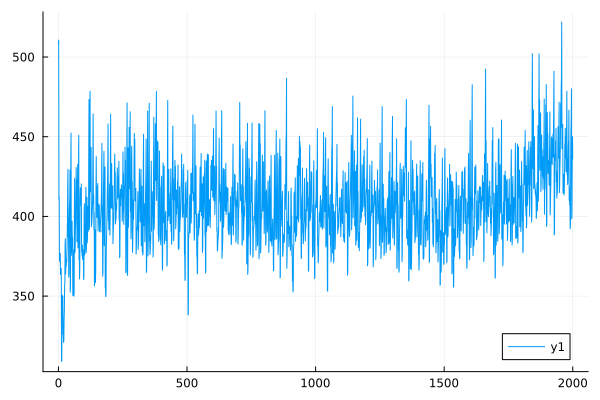

Data behind this chart, as committed beside it:
0	508.197173597793076804412064977878946766…
1	510.626835106100554071430289969165086783…
2	410.134897516500530147705183356580703896…
3	412.660263237164258641453198414969736395…
4	371.914804200998444437028584968094507083…
5	376.230357727445064976599994494235009812…
6	371.829552795664867835996654625610031982…
7	376.813266635119169023899552267920423533…
8	363.537198671067190829329353266287940124…
9	364.984933104397418473241181135054802884…
10	364.599344801729993137579030423051383568…
11	367.255826436359473294948391473078361884…
12	309.263685541993262989353593311424089233…
13	309.000472955868540497431831575567820351…
14	346.228033908280115285431671614501498687…
15	350.531372278456216988392853433897145353…
16	344.130411920697622300947707447716528885…
17	349.989682907084514376300699999738530678…
18	326.024306312118945942183777733970384952…
19	327.541161301870376834686098409953381324…
20	320.960572529062701783946444152441357778…
21	321.632212468343855626674807562964665125…
22	335.229536729240570625925585196005990986…
23	340.895700385656484769726966352957246681…
24	355.638083302875713617200791882498708986…
25	358.790995346493773231647649049479182652…
26	383.189097763158619216326437890604869660…
27	385.950768070120712186563093368549411988…
28	363.840898374439924108118308690037382345…
29	373.314925395731149666229723794089128266…
30	368.467413901267709910632749093304191858…
31	372.403363895015682809144142935875758091…
32	371.180405758093256454130725281776584779…
33	377.467983046165395312492683826199358658…
34	384.111318451868528577865053407973567255…
35	398.195417083953907817852733329429030373…
36	418.984257923111988693836354176731101053…
37	429.602273448354472949901059581802748694…
38	387.376211182314334773467229193986955418…
39	398.638782000542558952554640208132018599…
40	361.887920734740536694551850428743206093…
41	363.925615254068627459333448108195208241…
42	399.335723919462192773903455581477679400…
43	406.869607306975256175973470561350802405…
44	411.466469711594459886397337459012174682…
45	428.954485773862964306258982391359291169…
46	352.366823385374962933751580442733369900…
47	356.913845606330691228405098624819569396…
48	432.045821253653205390361655329636579692…
49	452.283219042479942330295422120158218356…
50	375.531129703089272960067793227670962502…
51	379.409538694102606338403387909719067381…
52	391.040241358069368631598026246287421731…
53	396.977496612617267071592772477779411049…
54	381.340650670234657124794009145786166264…
55	387.044873742857356824451172147636652682…
56	350.365395249452471972002763290770854639…
57	351.073956622876902709692961014595592020…
58	377.167121382036608109281431435527105323…
59	379.052494106746662463791668965309550243…
60	349.923960508364659794967620263749683501…
... 1,940 more rows
